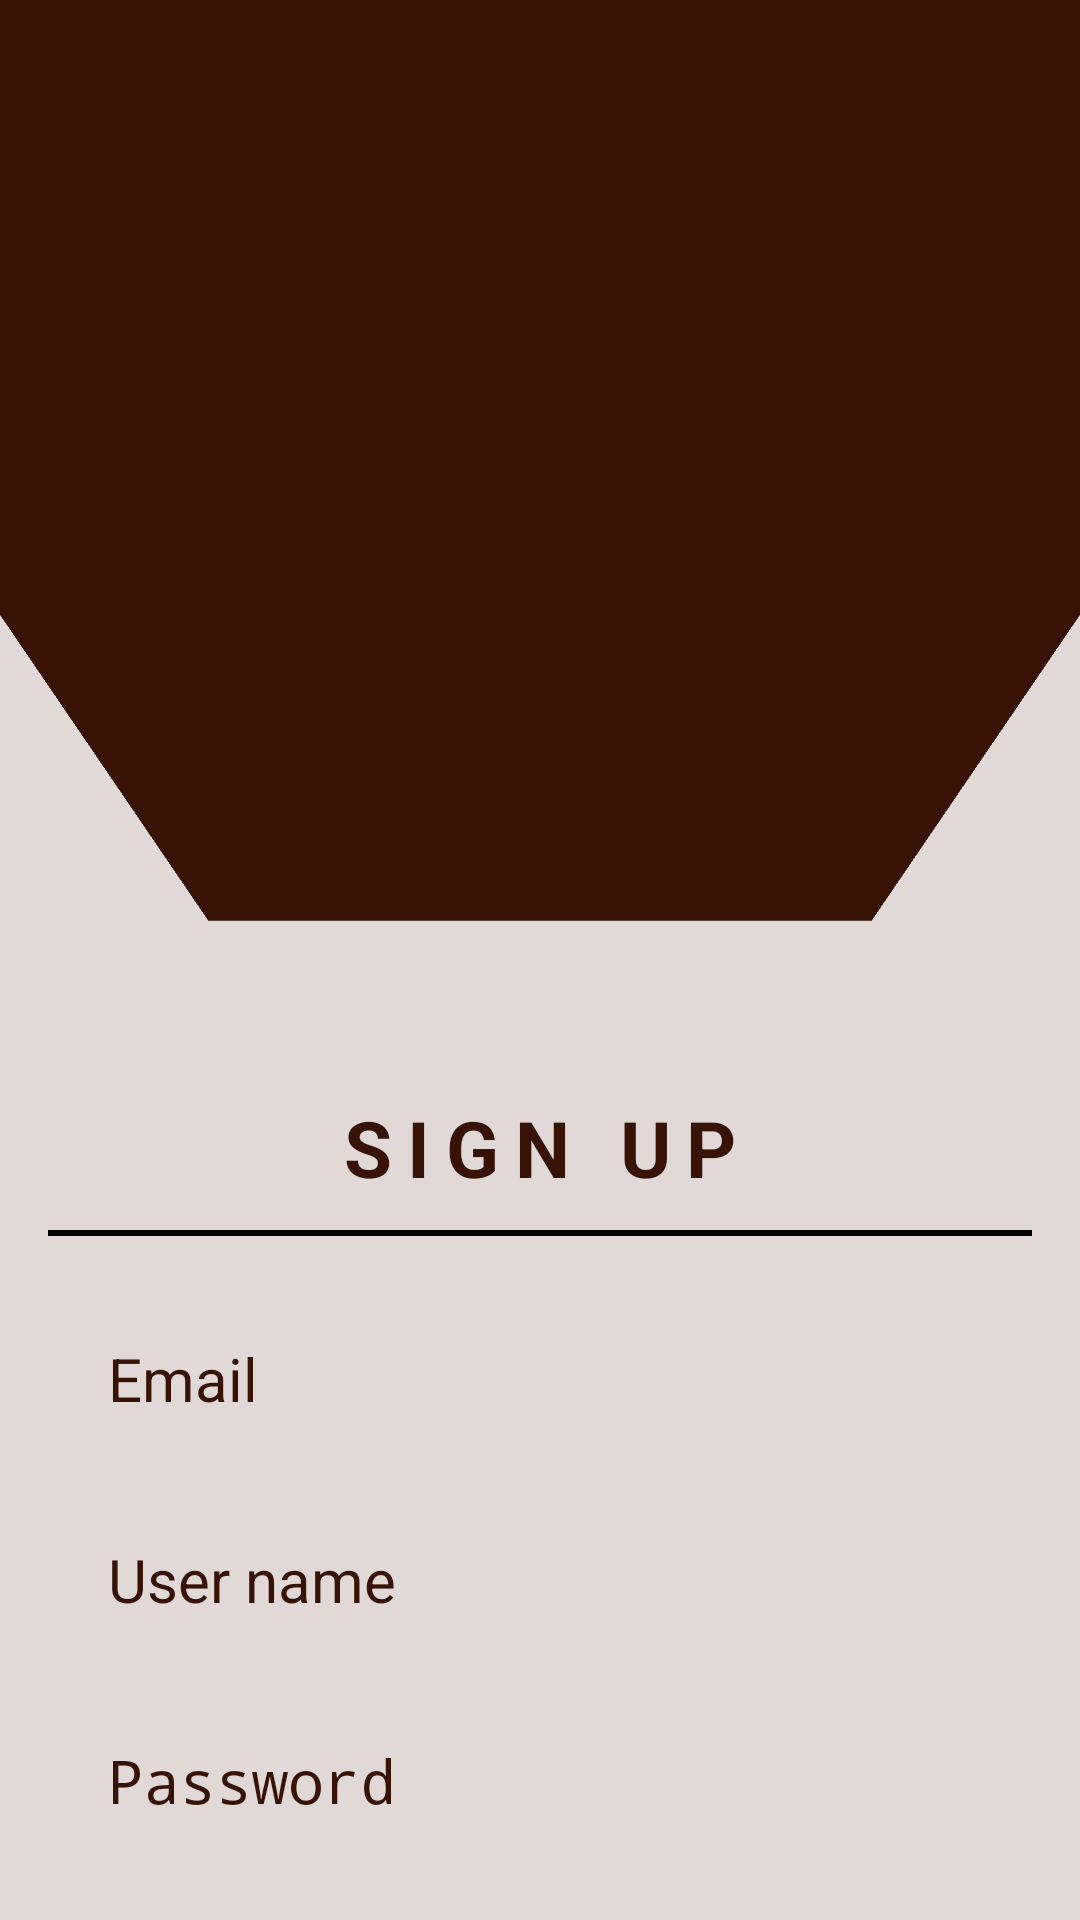

The Android layout XML behind this screen, and the referenced resources:
<!-- AndroidManifest.xml: application theme Theme.TestApplication -->
<!-- res/layout/activity_sign_up.xml -->
<?xml version="1.0" encoding="utf-8"?>
<androidx.constraintlayout.widget.ConstraintLayout xmlns:android="http://schemas.android.com/apk/res/android"
    xmlns:app="http://schemas.android.com/apk/res-auto"
    xmlns:tools="http://schemas.android.com/tools"
    android:layout_width="match_parent"
    android:layout_height="match_parent"
    tools:context=".ui.SignUpActivity">


    <ImageView
        android:id="@+id/backOn"
        android:layout_width="match_parent"
        android:layout_height="match_parent"
        android:background="#28391206"
        app:layout_constraintRight_toRightOf="parent"
        app:layout_constraintLeft_toLeftOf="parent"
        app:layout_constraintTop_toTopOf="parent"
        app:layout_constraintBottom_toBottomOf="parent"
        />
    <ImageView
        android:id="@+id/backOn2"
        android:layout_width="match_parent"
        android:layout_height="410dp"
        android:background="#391206"
        android:rotationX="144"
        app:layout_constraintRight_toRightOf="parent"
        app:layout_constraintStart_toStartOf="parent"
        app:layout_constraintTop_toTopOf="@id/backOn" />
    <ImageView
        android:id="@+id/imageView"
        android:layout_width="wrap_content"
        android:layout_height="wrap_content"
        android:elevation="10dp"
        app:layout_constraintLeft_toLeftOf="@id/backOn2"
        app:layout_constraintRight_toRightOf="@id/backOn2"
        app:layout_constraintTop_toTopOf="@id/backOn2"
        app:srcCompat="@drawable/logo"
        />

    <TextView
        android:id="@+id/tvJoined"
        android:layout_width="wrap_content"
        android:layout_height="wrap_content"
        android:text="Joined us before?"
        android:textStyle="italic"
        android:textColor="#391206"
        android:textSize="18sp"
        app:layout_constraintTop_toBottomOf="@id/btnCreate"
        app:layout_constraintRight_toRightOf="@id/backOn"
        app:layout_constraintLeft_toLeftOf="@id/backOn"
        android:layout_marginRight="30sp"
        android:layout_marginTop="14sp"
        />
    <Button
        android:id="@+id/btnLogin"
        android:layout_width="wrap_content"
        android:layout_height="wrap_content"
        android:text="LOGIN"
        android:textSize="16dp"
        android:textColor="#391206"
        android:background="#00000000"
        android:elevation="12sp"
        app:layout_constraintLeft_toRightOf="@id/tvJoined"
        app:layout_constraintTop_toBottomOf="@id/btnCreate"
        android:padding="10sp"
        android:gravity="center"
        />
    <TextView
        android:layout_width="match_parent"
        android:layout_height="2dp"
        android:background="@color/black"
        android:layout_marginRight="16sp"
        android:layout_marginLeft="16sp"
        app:layout_constraintLeft_toLeftOf="@id/backOn2"
        app:layout_constraintRight_toRightOf="@id/glCenter"
        app:layout_constraintTop_toBottomOf="@id/backOn2"
        android:elevation="8sp"
        />
    <TextView
        android:id="@+id/tvSignup"
        android:layout_width="184dp"
        android:layout_height="wrap_content"
        android:text="SIGN UP"
        android:textStyle="bold"
        android:letterSpacing="0.2"
        android:textColor="#391206"
        android:textSize="26dp"
        android:elevation="12sp"
        app:layout_constraintLeft_toLeftOf="@id/backOn2"
        app:layout_constraintRight_toRightOf="@id/backOn2"
        app:layout_constraintBottom_toBottomOf="@id/backOn2"
        android:padding="10sp"
        android:gravity="center"
        />


    <EditText
        android:id="@+id/edEmail"
        android:layout_width="match_parent"
        android:layout_height="wrap_content"
        android:hint="Email"
        android:inputType="text"
        android:padding="20sp"
        android:textSize="20sp"
        android:textColorHint="#391206"
        app:layout_constraintLeft_toLeftOf="parent"
        app:layout_constraintRight_toRightOf="parent"
        app:layout_constraintTop_toBottomOf="@id/backOn2"
        app:layout_constraintBottom_toTopOf="@id/edUser"
        android:layout_marginTop="16sp"
        android:layout_marginLeft="16sp"
        android:layout_marginRight="16sp"
        />
    <EditText
        android:id="@+id/edUser"
        android:layout_width="match_parent"
        android:layout_height="wrap_content"
        android:hint="User name"
        android:textColorHint="#391206"
        android:inputType="text"
        android:textSize="20sp"
        android:padding="20sp"
        app:layout_constraintLeft_toLeftOf="parent"
        app:layout_constraintRight_toRightOf="parent"
        app:layout_constraintTop_toBottomOf="@id/backOn2"
        app:layout_constraintBottom_toTopOf="@id/edPass"
        android:layout_marginTop="16sp"
        android:layout_marginLeft="16sp"
        android:layout_marginRight="16sp"
        />
    <EditText
        android:id="@+id/edPass"
        android:layout_width="match_parent"
        android:layout_height="wrap_content"
        android:hint="Password"
        android:textSize="20sp"
        android:textColorHint="#391206"
        android:layout_marginBottom="16sp"
        android:layout_marginLeft="16sp"
        android:layout_marginRight="16sp"
        app:layout_constraintTop_toBottomOf="@id/edUser"
        app:layout_constraintRight_toRightOf="parent"
        app:layout_constraintLeft_toLeftOf="parent"
        android:inputType="textPassword"
        android:padding="20sp"
        />
    <EditText
        android:id="@+id/edPhone"
        android:layout_width="match_parent"
        android:layout_height="wrap_content"
        android:hint="Phone Number"
        android:textSize="20sp"
        android:textColorHint="#391206"
        android:layout_marginBottom="16sp"
        android:layout_marginLeft="16sp"
        android:layout_marginRight="16sp"
        app:layout_constraintTop_toBottomOf="@id/edPass"
        app:layout_constraintRight_toRightOf="parent"
        app:layout_constraintLeft_toLeftOf="parent"
        android:inputType="textPassword"
        android:padding="20sp"
        />
    <EditText
        android:id="@+id/edBirthday"
        android:layout_width="match_parent"
        android:layout_height="wrap_content"
        android:hint="Birthday"
        android:textSize="20sp"
        android:textColorHint="#391206"
        android:layout_marginBottom="16sp"
        android:layout_marginLeft="16sp"
        android:layout_marginRight="16sp"
        app:layout_constraintTop_toBottomOf="@id/edPhone"
        app:layout_constraintRight_toRightOf="parent"
        app:layout_constraintLeft_toLeftOf="parent"
        android:inputType="textPassword"
        android:padding="20sp"
        />

    <Button
        android:id="@+id/btnCreate"
        android:layout_width="250sp"
        android:layout_height="wrap_content"
        android:text="Create account"
        android:textColor="#391206"
        android:textSize="20sp"
        android:backgroundTint="#FE3200"
        app:layout_constraintTop_toBottomOf="@id/edBirthday"
        app:layout_constraintLeft_toLeftOf="@id/backOn"
        app:layout_constraintRight_toRightOf="@id/backOn"
        android:layout_marginBottom="50sp"
        />

    <androidx.constraintlayout.widget.Guideline
        android:id="@+id/glCenter"
        android:layout_width="wrap_content"
        android:layout_height="wrap_content"
        android:orientation="vertical"
        app:layout_constraintGuide_percent="0.5"/>
</androidx.constraintlayout.widget.ConstraintLayout>
<!-- resources referenced by this layout -->
<resources>
  <color name="black">#FF000000</color>
  <!-- drawable logo: png bitmap (drawable, 4422 bytes) -->
</resources>
